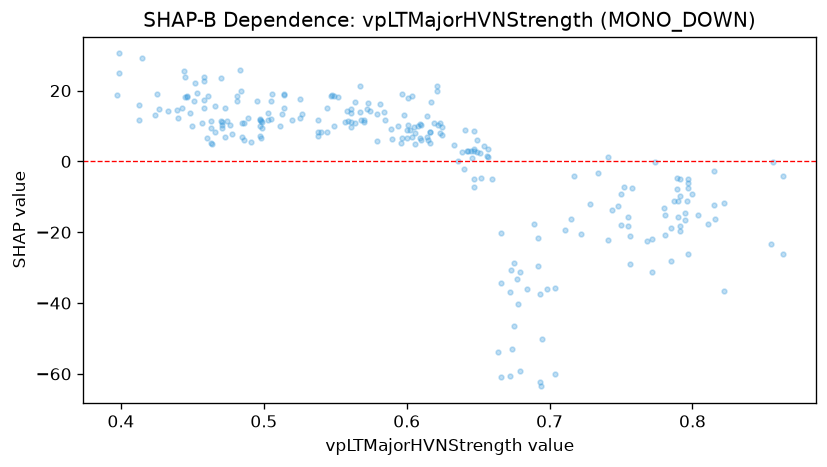

The table this chart was drawn from, first rows:
feature_value, shap_value
0.791, -19.67
0.791, -4.841
0.79, -11.06
0.616, 8.383
0.513, 13.42
0.527, 13.45
0.481, 18.38
0.538, 8.239
0.538, 7.265
0.552, 18.22
0.557, 11.09
0.59, 6.449
0.734, -3.211
0.547, 18.38
0.617, 16.85
0.647, 8.726
0.666, -20.34
0.666, -60.84
0.598, 13.22
0.597, 19.12
0.596, 5.168
0.597, 6.714
0.581, 16.35
0.573, 16.4
0.572, 14.89
0.6, 6.487
0.6, 8.851
0.621, 19.86
0.639, 2.66
0.641, 8.897
0.645, 2.83
0.649, 5.91
0.652, -4.806
0.654, 4.454
0.664, -53.74
0.666, -34.45
0.579, 13.35
0.584, 13.91
0.559, 11.34
0.649, 2.692
0.752, -7.35
0.755, -15.74
0.741, -22.13
0.741, 1.18
0.675, -28.73
0.574, 14.21
0.672, -60.56
0.673, -30.8
0.678, -40.29
0.675, -46.48
0.728, -12.12
0.704, -35.75
0.711, -19.27
0.525, 17.77
0.525, 12.29
0.561, 11.27
0.538, 11.72
0.451, 17.03
0.505, 17.12
0.505, 11.86
... 192 more rows
